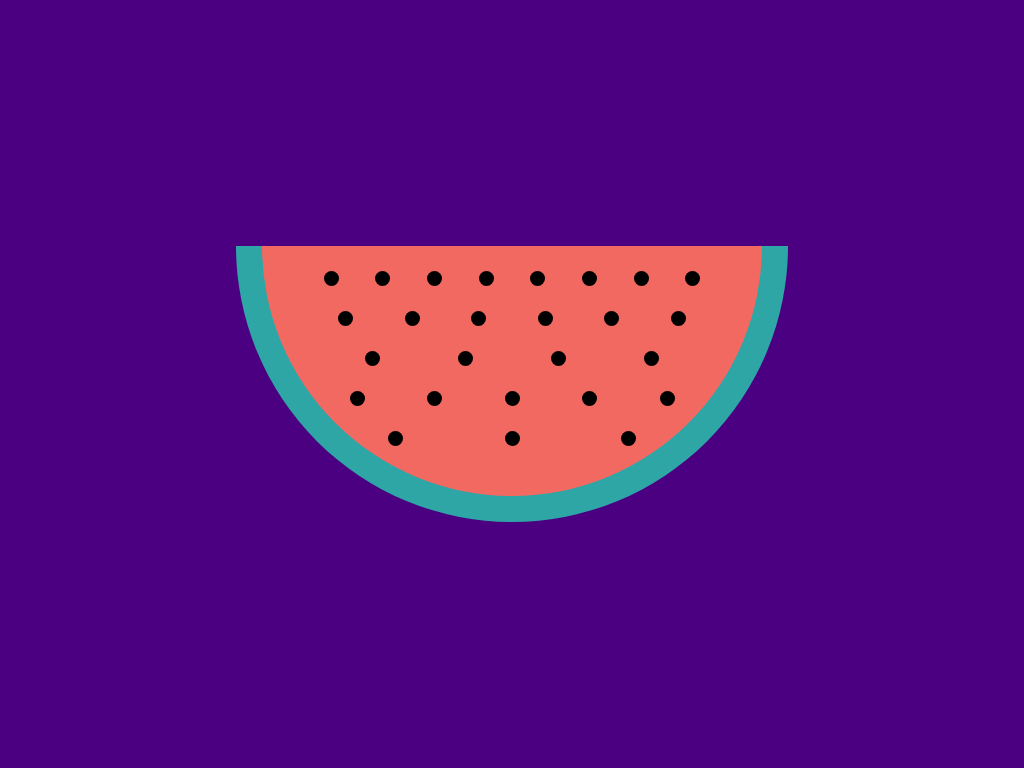

Give the HTML and CSS whose rendering is this image.

<!DOCTYPE html>
<html lang="en">
<head>
    <meta charset="UTF-8">
    <meta http-equiv="X-UA-Compatible" content="IE=edge">
    <meta name="viewport" content="width=device-width, initial-scale=1.0">
    <title>Watermelon CSS</title>
		<style>
			html, body {
				height: 100%;
				background-color: indigo;
				margin: 0;
				padding: 0;
			}

			.container {
				display: flex;
				align-items: center;
				justify-content: center;
				height: 100%;
				margin: 0;
			}

			.watermelon {
				display: flex;
				flex-direction: column;
				align-items: center;
				justify-content: flex-start;
				position: relative;
				width: 500px;
				height: 250px;
				border: 26px solid #2EA6A6;
				border-bottom-right-radius: 1000px;
				border-bottom-left-radius: 1000px;
				border-top: 0;
				background-color: #F26962;
			}

			.seed-row {
				display: flex;
				justify-content: space-evenly;
				width: 90%;
				margin-top: 25px;
			}

			.seed {		
				width: 15px;
				height: 15px;
				border-radius: 50%;
				background-color: black;				
			}
		</style>
</head>
<body>
  <div class="container">
		<div class="watermelon">
			<div class="seed-row">
				<div class="seed"></div>
				<div class="seed"></div>
				<div class="seed"></div>
				<div class="seed"></div>
				<div class="seed"></div>
				<div class="seed"></div>
				<div class="seed"></div>
				<div class="seed"></div>
			</div>
			<div class="seed-row">
				<div class="seed"></div>
				<div class="seed"></div>
				<div class="seed"></div>
				<div class="seed"></div>
				<div class="seed"></div>
				<div class="seed"></div>
			</div>
			<div class="seed-row">
				<div class="seed"></div>
				<div class="seed"></div>
				<div class="seed"></div>
				<div class="seed"></div>
			</div>
			<div class="seed-row">
				<div class="seed"></div>
				<div class="seed"></div>
				<div class="seed"></div>
				<div class="seed"></div>
				<div class="seed"></div>
			</div>
			<div class="seed-row">
				<div class="seed"></div>
				<div class="seed"></div>
				<div class="seed"></div>
			</div>
		</div>
	</div>
</body>
</html>